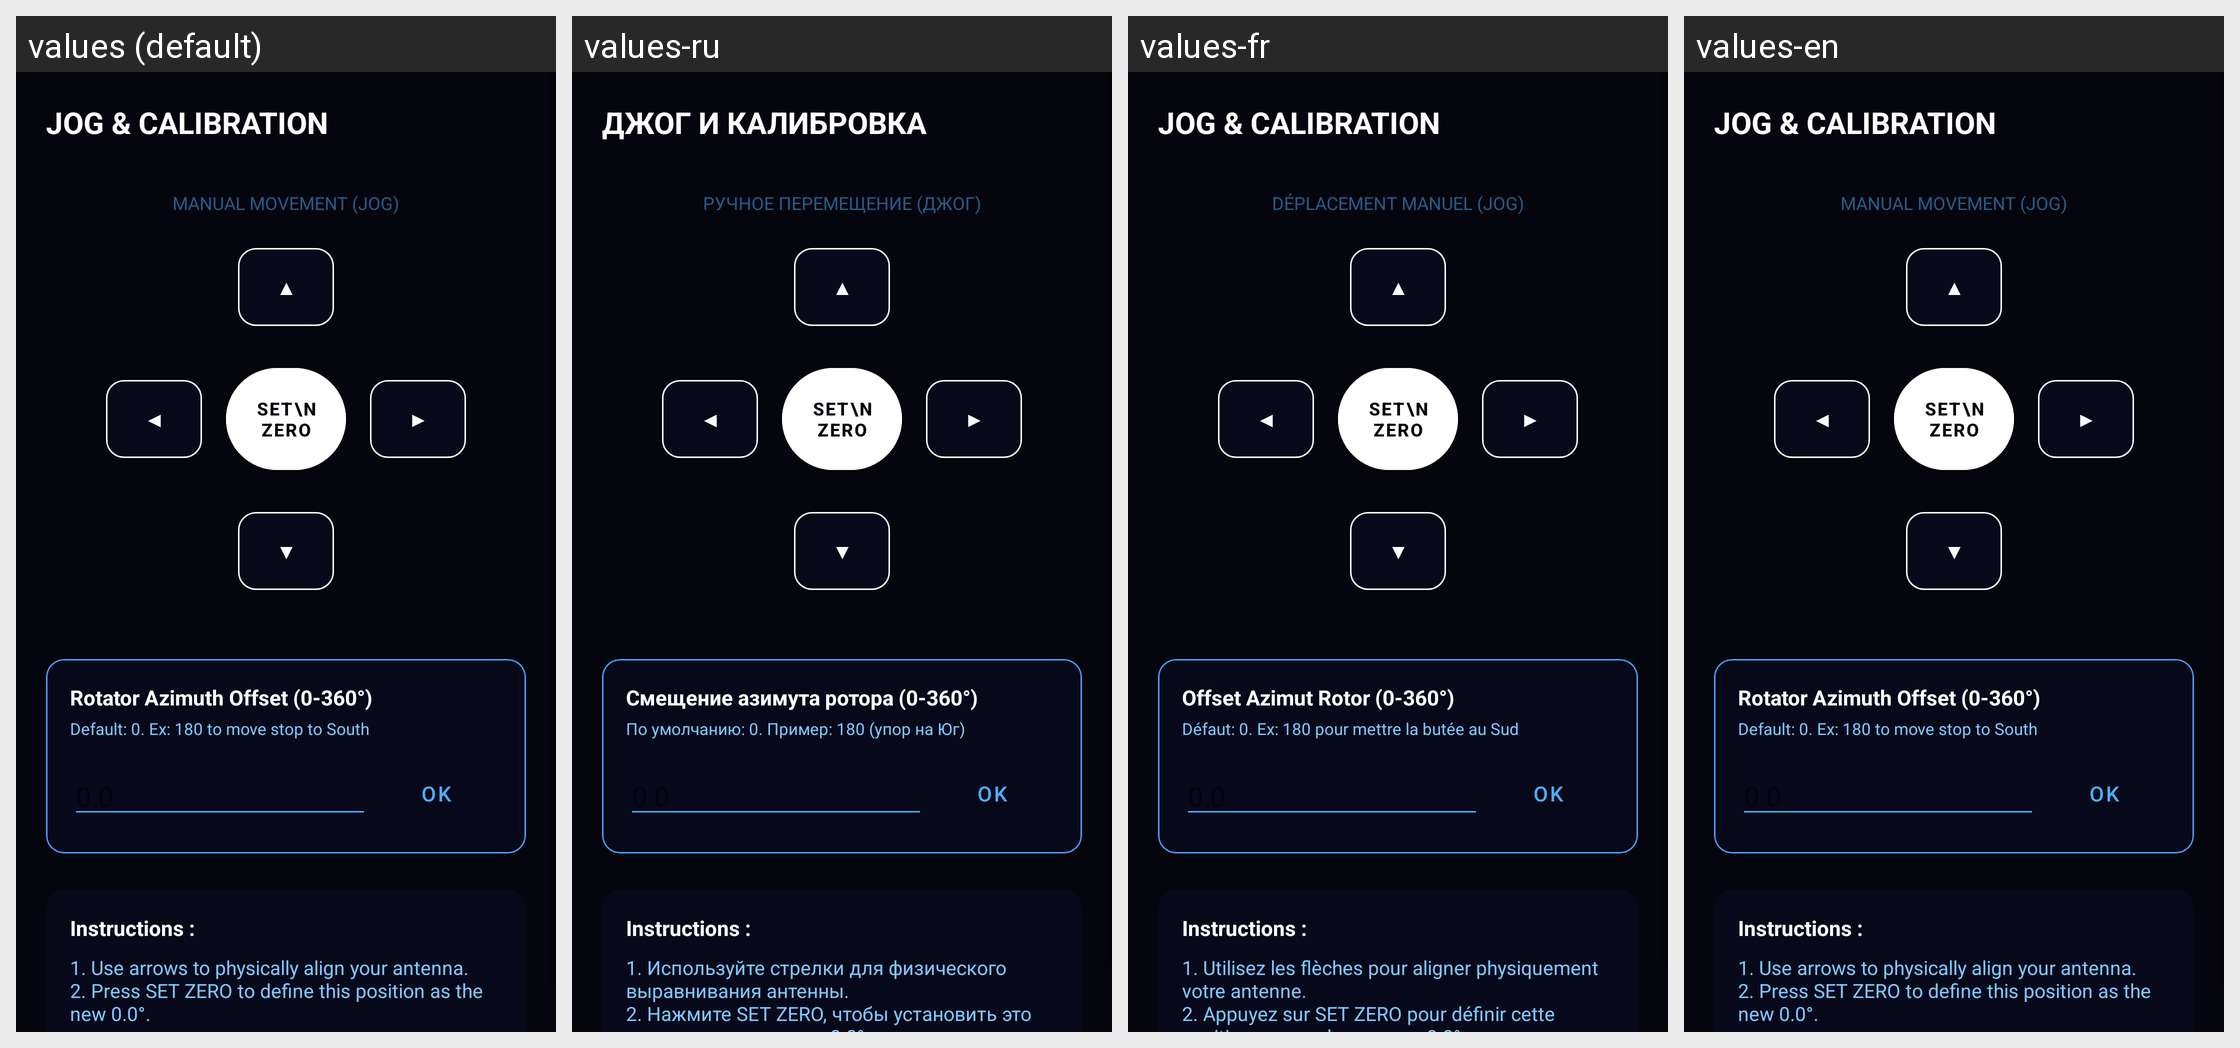

The Android screen above is rendered under several locales of the same app. Produce the string resources it draws, with the default and per-locale values.
Android screen res/layout/fragment_settings_rotator.xml rendered under 4 locales, left to right: values (default), values-ru, values-fr, values-en. Device: Nexus 5 (rendered at 1080×1920; each locale shown at half size, 540×960, under a caption strip naming it); theme Theme.F4DIWRotatorApp.
Strings drawn on this screen, with the default value and each locale's value (text and hints the layout hard-codes, and strings that could not be matched under every locale, appear in the picture but are not listed):

jog_title
  values: JOG & CALIBRATION
  values-ru: ДЖОГ И КАЛИБРОВКА
  values-fr: JOG & CALIBRATION
  values-en: JOG & CALIBRATION

jog_sub
  values: MANUAL MOVEMENT (JOG)
  values-ru: РУЧНОЕ ПЕРЕМЕЩЕНИЕ (ДЖОГ)
  values-fr: DÉPLACEMENT MANUEL (JOG)
  values-en: MANUAL MOVEMENT (JOG)

label_az_offset
  values: Rotator Azimuth Offset (0-360°)
  values-ru: Смещение азимута ротора (0-360°)
  values-fr: Offset Azimut Rotor (0-360°)
  values-en: Rotator Azimuth Offset (0-360°)  [not translated; the default value is used]

hint_az_offset
  values: Default: 0. Ex: 180 to move stop to South
  values-ru: По умолчанию: 0. Пример: 180 (упор на Юг)
  values-fr: Défaut: 0. Ex: 180 pour mettre la butée au Sud
  values-en: Default: 0. Ex: 180 to move stop to South  [not translated; the default value is used]

jog_instructions
  values: 1. Use arrows to physically align your antenna.
      2. Press SET ZERO to define this position as the new 0.0°.
  values-ru: 1. Используйте стрелки для физического выравнивания антенны.
      2. Нажмите SET ZERO, чтобы установить это положение как новое 0.0°.
  values-fr: 1. Utilisez les flèches pour aligner physiquement votre antenne.
      2. Appuyez sur SET ZERO pour définir cette position comme le nouveau 0.0°.
  values-en: 1. Use arrows to physically align your antenna.
      2. Press SET ZERO to define this position as the new 0.0°.
